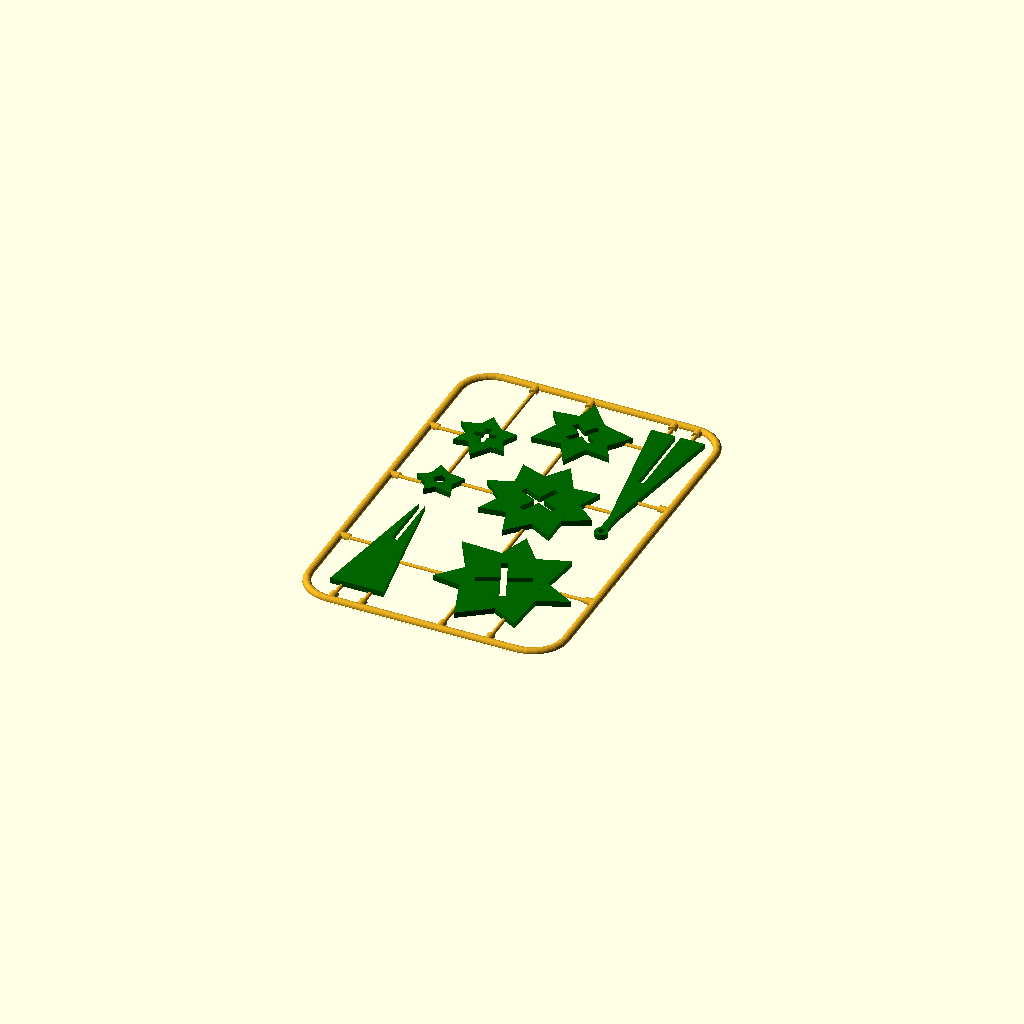
Cell 1 — every parameter at its default value.
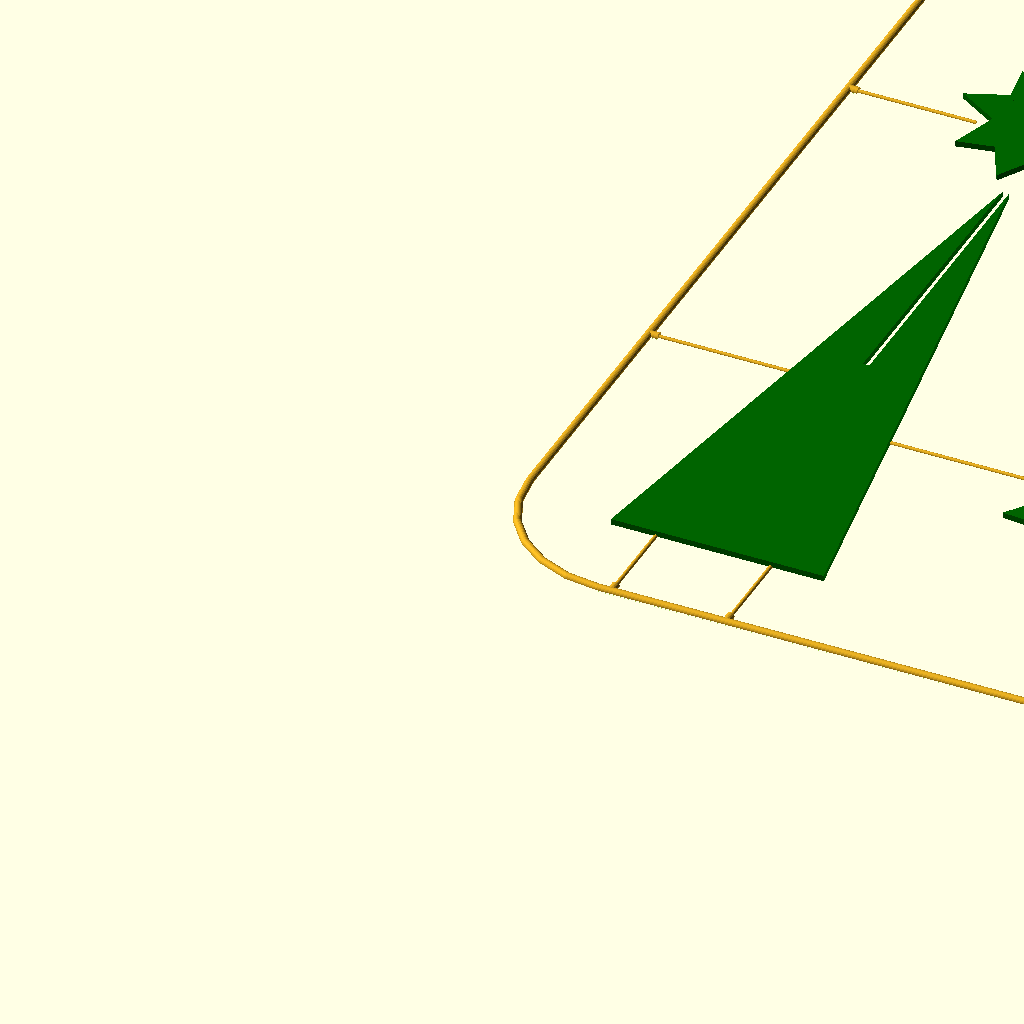
Cell 2: the same model with height = 220.
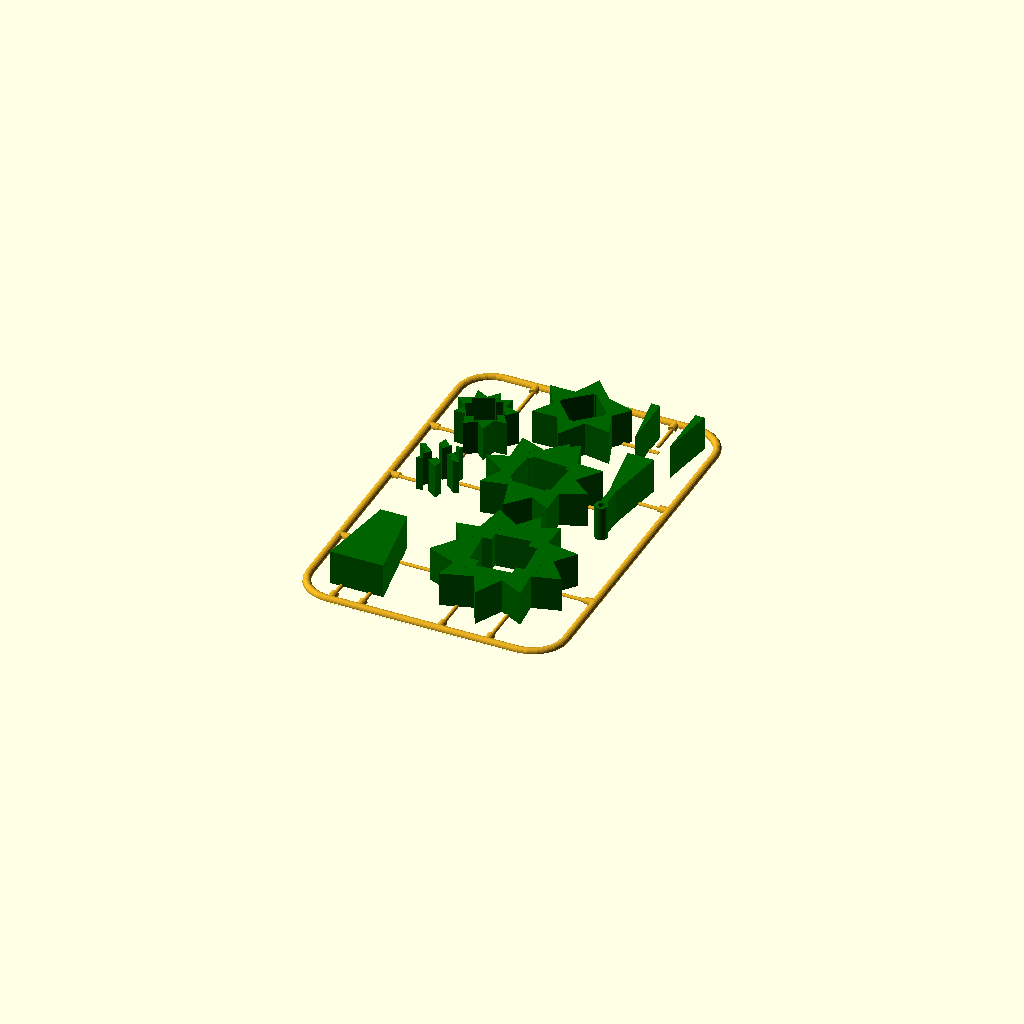
Cell 3 — thickness set to 12, the other parameters unchanged.
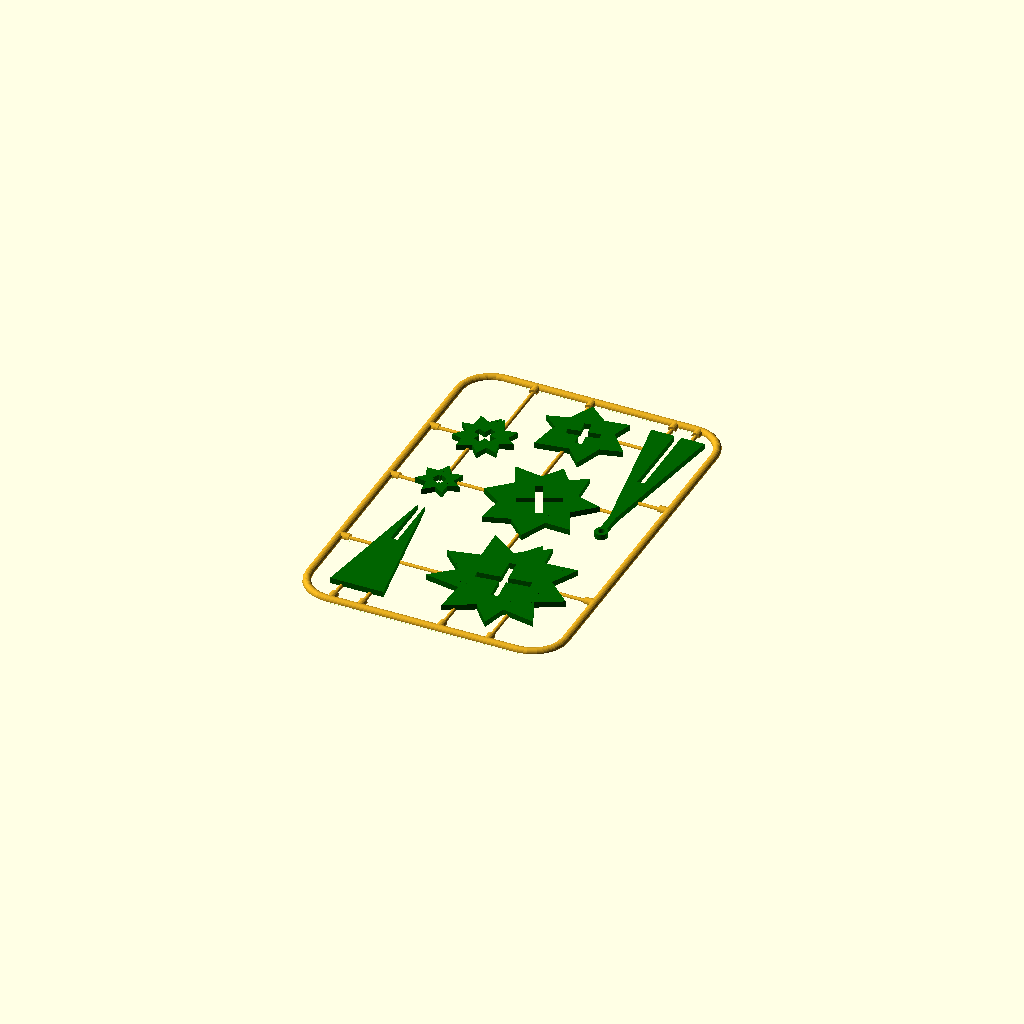
Cell 4 — slop set to 0.4, the other parameters unchanged.
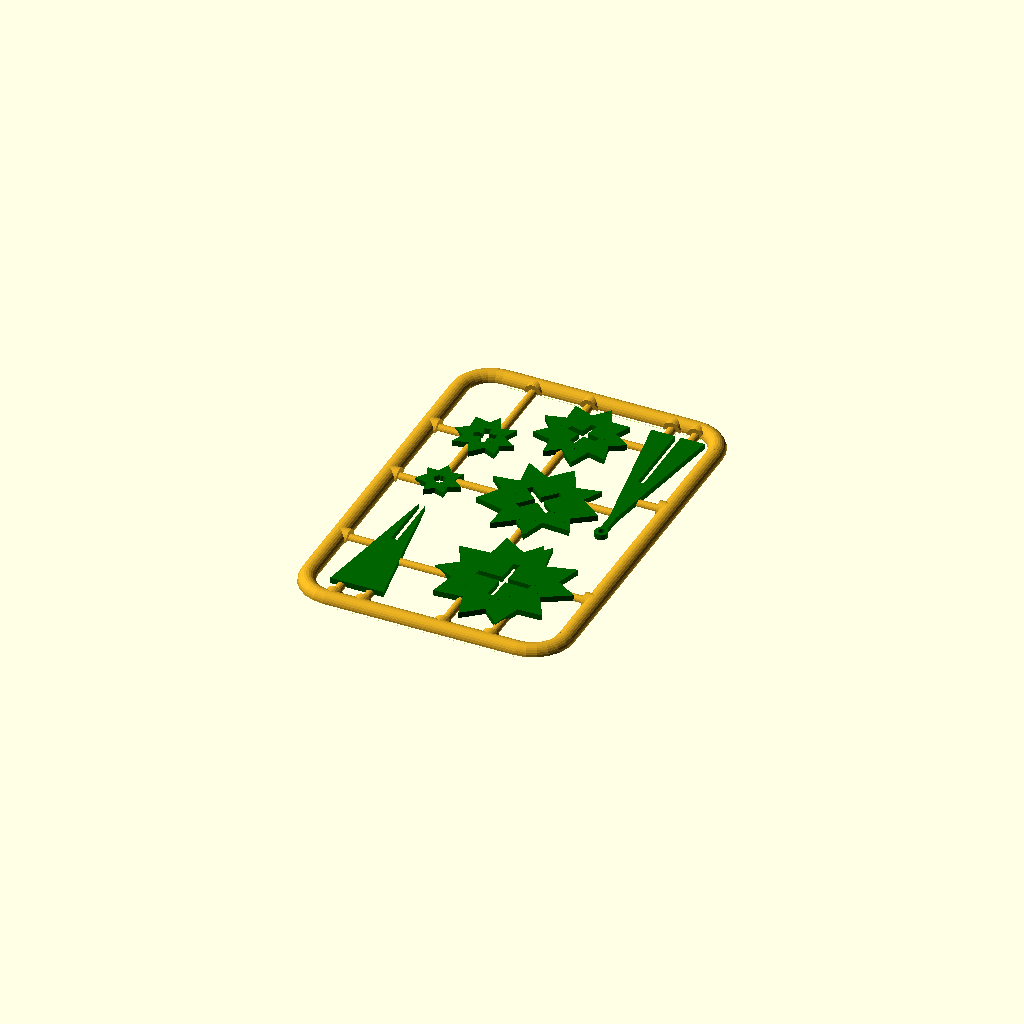
Cell 5: tab_radius = 3 (everything else at default).
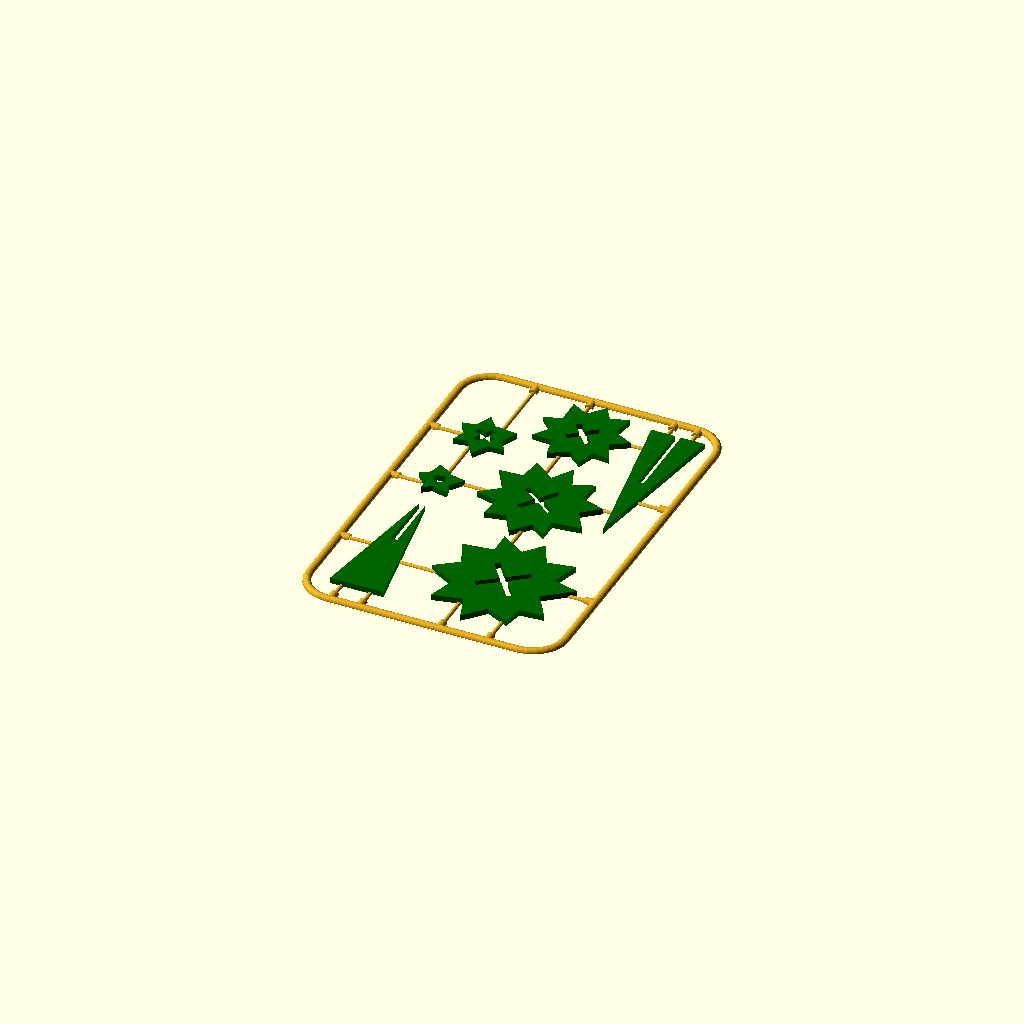
Cell 6: the same model with decoration = "None".
All cells are drawn from one camera (rotation 55°, 0°, 25°, orthographic, colour scheme Cornfield), so only the parameter changes between them.
Source of the model, inputs/thingiverse/files/thing-1209775/files/christmas-tree.scad:
/*
 * Christmas Tree Generator
 * By Craig Wood
 *
 * Copyright 2019 Craig Wood - http://github.com/w3ace
 * This program is free software: you can redistribute it and/or modify
 * it under the terms of the GNU General Public License as published by
 * the Free Software Foundation, either version 3 of the License, or
 * (at your option) any later version.
 *
 * This program is distributed in thehope that it will be useful,
 * but WITHOUT ANY WARRANTY; without even the implied warranty of
 * MERCHANTABILITY or FITNESS FOR A PARTICULAR PURPOSE.  See the
 * GNU General Public License for more details.
 *
 * See <http://www.gnu.org/licenses/>.

 */

// CUSTOMIZER Parameters Height is the base of all scaling for the model, 
// it refers to the overall height of the trunks

height=55; // [40:10:220]

// Thickness is the model thickness that will be used for all of the
// Trunks and Branches.

thickness=2; // [1:12]

// This refers to the excess space built into the slots, less slop 
// will make the model tighter, slop is added to model thickness

slop=0.1; // [0:0.1:0.4]

// tab_radius is the radius of the frame and the connective tissue

tab_radius=1.4; // [0.8:0.2:3]

// decoration describes the top of the tree

decoration = "Hanger"; // [Star,Hanger,None]

if(decoration == "Star") {
	star(points=5,outer=5*height*.02,inner=2*height*.02,thickness=thickness);
} else {
	if (decoration == "Hanger")
	{
		hanger(thickness=thickness,height=height);
	}
}

//		hanger(thickness=thickness,);

bottom_trunk(height=height, thickness=thickness, slop=slop);
top_trunk(height=height, thickness=thickness, slop=slop);

branch(height=height*.90, slot=height/3*.99, vertices=7, x=height*1.3, y=height*.8, thickness=thickness, slop=slop);
branch(height=height*.75, slot=height/3*4/5, vertices=7, x=height*1.15, y=height*1.6, thickness=thickness, slop=slop);
branch(height=height*.6, slot=height/3*3/5,  vertices=6, x=height*1.1, y=height*2.3, thickness=thickness, slop=slop);
branch(height=height*.4, slot=height/3*2/5, vertices=6, x=height*.6, y=height*2.05, thickness=thickness, slop=slop);
branch(height=height*.3, slot=height/3*1/5, vertices=5, x=height*.55, y=height*1.55, thickness=thickness, slop=slop);

frame(height=height,tab_radius=tab_radius);


// Variance for the branch polygons 

function variance (height) = rands(-height,height,1)[0]/10;

module hanger(thickness,height)
{
	color ("Darkgreen")
		translate([height*1.6,height*1.47,0])
			union() {
				rotate_extrude(convexity = 10, $fn = 25)
					translate([height*.02, 0, 0])
						square([height*0.02,thickness]);
				translate([-height*.02,height*0.025,0])
					linear_extrude(height=thickness)
						square([height*0.04,height*0.14]);
			}
}

// points = number of points (minimum 3)
// outer  = radius to outer points
// inner  = radius to inner points
module star(points, outer, inner, thickness=2) 
{
	
	// polar to cartesian: radius/angle to x/y
	function x(r, a) = r * cos(a); 
	function y(r, a) = r * sin(a);
	
	// angular width of each pie slice of the star
	increment = 360/points;
	
	color ("Gold")
	translate([height*1.6,height*1.5,0])
	rotate([0,0,270])
	linear_extrude(height=thickness)

	union()
	{
		for (p = [0 : points-1]) 
		{
			
			// outer is outer point p
			// inner is inner point following p
			// next is next outer point following p

				x_outer = x(outer, increment * p);
					y_outer = y(outer, increment * p);
					x_inner = x(inner, (increment * p) + (increment/2));
					y_inner = y(inner, (increment * p) + (increment/2));
					x_next  = x(outer, increment * (p+1));
					y_next  = y(outer, increment * (p+1));
				polygon (points = [[x_outer, y_outer], [x_inner, y_inner], [x_next, y_next],[0, 0]], convexity=1); //, paths  = [[0, 1, 2, 3]]);
		}
	}
}

// older versions of OpenSCAD do not support "angle" parameter for rotate_extrude
// this module provides that capability even when using older versions (such as thingiverse customizer)
//API from thehans : http://forum.openscad.org/rotate-extrude-angle-always-360-tp19035p19040.html
module rotate_extrude2(angle=360, convexity=20, size=1000) {

  module angle_cut(angle=90,size=1000) {
    x = size*cos(angle/2);
    y = size*sin(angle/2);
    translate([0,0,-size]) 
      linear_extrude(2*size) polygon([[0,0],[x,y],[x,size],[-size,size],[-size,-size],[x,-size],[x,-y]]);
  }

  // support for angle parameter in rotate_extrude was added after release 2015.03 
  // Thingiverse customizer is still on 2015.03
  angleSupport = (version_num() > 20150399) ? true : false; // Next openscad releases after 2015.03.xx will have support angle parameter
  // Using angle parameter when possible provides huge speed boost, avoids a difference operation

  if (angleSupport) {
    rotate_extrude(angle=angle,convexity=convexity)
      children();
  } else {
    rotate([0,0,angle/2]) difference() {
      rotate_extrude(convexity=convexity) children();
      angle_cut(angle, size);
    }
  }
}


module frame_tab (x=0,y=0,rx=0,rz=0,length=0,style=0)
{
	translate([x,y,0])
		rotate([rx,0,rz])
		union () {
			cylinder(r=tab_radius,3.5);
			cylinder(r=tab_radius/2,length);
		}
}

module inner_tab (x=0,y=0,rx=0,rz=0,length=0,style=0)
{
	translate([x,y,0])
		rotate([rx,0,rz])
			cylinder(r=tab_radius/2,length);
}


// Create Outside Frame

module frame (height=66,tab_radius=1.4)
{

	width_multiplier = 1.2;
	height_multiplier = 2;
	arc_distance = height/5;

	$fn=25;

	difference()
	{
		color("Goldenrod")
		union()
		{

			translate([height/4,height/4+arc_distance,0])
				rotate([270,90,0])
					cylinder(r=tab_radius,h=height*height_multiplier);
			translate([height/4+arc_distance,height/4,0])
				rotate([0,90,0])
					cylinder(r=tab_radius,h=height*width_multiplier);
			translate([height/4+height*width_multiplier+arc_distance*2,height/4+arc_distance,0])
				rotate([270,90,0])
					cylinder(r=tab_radius,h=height*height_multiplier);
			translate([height/4+arc_distance,height/4+height*height_multiplier+arc_distance*2,0])
				rotate([0,90,0])
					cylinder(r=tab_radius,h=height*width_multiplier);

			translate([height/4+arc_distance,height/4+arc_distance,0])		
			rotate ([0,0,180]) 
					rotate_extrude2(angle=90,convexity=10,size=arc_distance*2)
		   			translate([arc_distance, 0,0]) 
		   					circle(tab_radius);

			translate([height/4+arc_distance+height*width_multiplier,height/4+arc_distance,0])
				rotate ([0,0,270]) 
					rotate_extrude2(angle=90,convexity=10,size=arc_distance*2)
		   			translate([arc_distance, 0,0]) 
		   					circle(tab_radius);

			translate([height/4+arc_distance+height*width_multiplier,height/4+height*height_multiplier+arc_distance,0])
					rotate_extrude2(angle=90,convexity=10,size=arc_distance*2)
		   			translate([arc_distance, 0,0])
		   					circle(tab_radius);

			translate([height/4+arc_distance,height/4+height*height_multiplier+arc_distance,0])
				rotate ([0,0,90]) 
					rotate_extrude2(angle=90,convexity=10,size=arc_distance*2)
		   			translate([arc_distance, 0,0]) 
		   					circle(tab_radius);

		  		tab_base_x = height/4;
		  		tab_base_y = height/4;
		  		tab_top_x = height/4+arc_distance*2+height*width_multiplier;
		  		tab_top_y = height/4+arc_distance*2+height*height_multiplier;

				 	frame_tab(x=tab_base_x+height*.22,y=tab_base_y,rx=270,rz=0,length=height*.15);
				 	frame_tab(x=tab_base_x+height*.4,y=tab_base_y,rx=270,rz=0,length=height*.15);
				 	frame_tab(x=tab_base_x+height*.9,y=tab_base_y,rx=270,rz=0,length=height*.4);
				 	frame_tab(x=tab_base_x+height*1.2,y=tab_base_y,rx=270,rz=0,length=height*.4);

			//	 	frame_tab(x=tab_base_x+height*.27,y=tab_top_y,rx=90,rz=0,length=height*.5);
				 	frame_tab(x=tab_base_x+height*.4,y=tab_top_y,rx=90,rz=0,length=height*.5);
				 	frame_tab(x=tab_base_x+height*.75,y=tab_top_y,rx=90,rz=0,length=height*.25);
			//	 	frame_tab(x=tab_base_x+height*.95,y=tab_top_y,rx=90,rz=0,length=height*.25);
				 	frame_tab(x=tab_base_x+height*1.27,y=tab_top_y,rx=90,rz=0,length=height*.25);
				 	frame_tab(x=tab_base_x+height*1.42,y=tab_top_y,rx=90,rz=0,length=height*.25);

				 	frame_tab(x=tab_base_x,y=tab_base_y+height*.6,rx=90,rz=90,length=height*.25);
				 	frame_tab(x=tab_base_x,y=tab_base_y+height*1.27,rx=90,rz=90,length=height*.2);
				 	frame_tab(x=tab_base_x,y=tab_base_y+height*1.8,rx=90,rz=90,length=height*.25);

				 	frame_tab(x=tab_top_x,y=tab_base_y+height*1.6,rx=90,rz=270,length=height*.25);
				 	frame_tab(x=tab_top_x,y=tab_base_y+height*.6,rx=90,rz=270,length=height*.35);

				 	inner_tab(x=tab_base_x+height*.25,y=tab_base_y+height*.5,rx=90,rz=90,length=height*.55);
				 	inner_tab(x=tab_base_x+height*.37,y=tab_base_y+height*1.35,rx=90,rz=90,length=height*.3);
				 	inner_tab(x=tab_base_x+height*1.05,y=tab_base_y+height*1.45,rx=90,rz=90,length=height*.3);
				 	inner_tab(x=tab_base_x+height*1,y=tab_base_y+height*2.1,rx=90,rz=90,length=height*.3);

				 	inner_tab(x=tab_base_x+height*.92,y=tab_base_y+height*1.15,rx=90,rz=0,length=height*.45);
				 	inner_tab(x=tab_base_x+height*.8,y=tab_base_y+height*1.9,rx=90,rz=0,length=height*.4);
				 	inner_tab(x=tab_base_x+height*.3,y=tab_base_y+height*1.7,rx=90,rz=0,length=height*.3);

		}


		translate([0,0,-tab_radius])
			cube([height/4+arc_distance+height*width_multiplier+arc_distance*2+tab_radius*2,
						height/4+height*height_multiplier+arc_distance+arc_distance*2+tab_radius*2,tab_radius]);

	}
}

// Make trunk pieces

module bottom_trunk (height=66, thickness=2, slop=.4)
{
	x = height/2.5;
	y = height/2.5;

  color("Darkgreen")
	difference()
	{
		linear_extrude (height=thickness)
		{
			polygon(points=[
				[x,y],
				[x+height/3,y],
				[x+height/6,y+height]
			]);
		}
		translate([x+height/6,y+height*3/4,thickness/2])
			cube([thickness+slop/2+.2,height/2,thickness+.4],true);
	}
}
	// Trunk with Bottom Slot

module top_trunk (height=66, thickness=2,slop=.4)
{

	x = height*1.6;
	y = height*1.5;

  color("Darkgreen")
	difference()
	{
		linear_extrude (height=thickness)
		{
			polygon(points=[
				[x,y],
				[x-height/6,y+height],
				[x+height/6,y+height]
			]);
		}
		translate([x,y+height*3/4,thickness/2])
			cube([thickness+slop,height/2+slop/2,thickness+.4],true);
	}
}

// Module to create a horizontal branch

module branch (height=80, slot=75, vertices=7, x=0, y=0, thickness=2,slop=.4)
{
	p = rands(vertices,vertices+4,1)[0];

	// Put branch in proper location 
	translate ([x,y,0])
	{
  		color("Darkgreen")
		difference() 
		{
			// Random number of branches
			for(i=[360/p:375/p:390]) 
			{
				// Save the pt 
				xpt = (height/3)+variance(height/4);
				ypt = (height/3)+variance(height/4);
				rotate([0,0,i])
					difference()
					{
						linear_extrude (height=thickness)
							polygon(points=[
							 	[-(height/5)+variance(height/1.5),(height/5)+variance(height/1.5)],	
								[(height/5)+variance(height/1.5),-(height/5)+variance(height/1.5)],
							 	[xpt,ypt]
							]);
						
						// Clip the corners of the Triangle if the get too divergent... no idea why I need this rotate.
						rotate([0,0,315])
							union()
								{
									translate([-height/2.8,height/8.5,thickness/2])
										cube([height/3,height/2.5,thickness+.4],true);
									translate([height/2.8,height/8.5,thickness/2])
										cube([height/3,height/2.5,thickness+.4],true);
								}
					}
			}

			// Trunk Slot
			rotate ([0,0,rands(1,90,1)[0]])
			translate([0,0,thickness/2])
			union ()
			{
				cube([thickness+slop,slot,thickness+.4],true);
				rotate([0,0,90])
					cube([thickness+slop,slot,thickness+.4],true);				
			}
		}
	}
}
Customizer parameters (derived from the source; name, type, default, range or options):
height: number, default 55, range 40 to 220, step 10
thickness: number, default 2, range 1 to 12
slop: number, default 0.1, range 0 to 0.4, step 0.1
tab_radius: number, default 1.4, range 0.8 to 3, step 0.2
decoration: string, default "Hanger", options "Star", "Hanger", "None"
